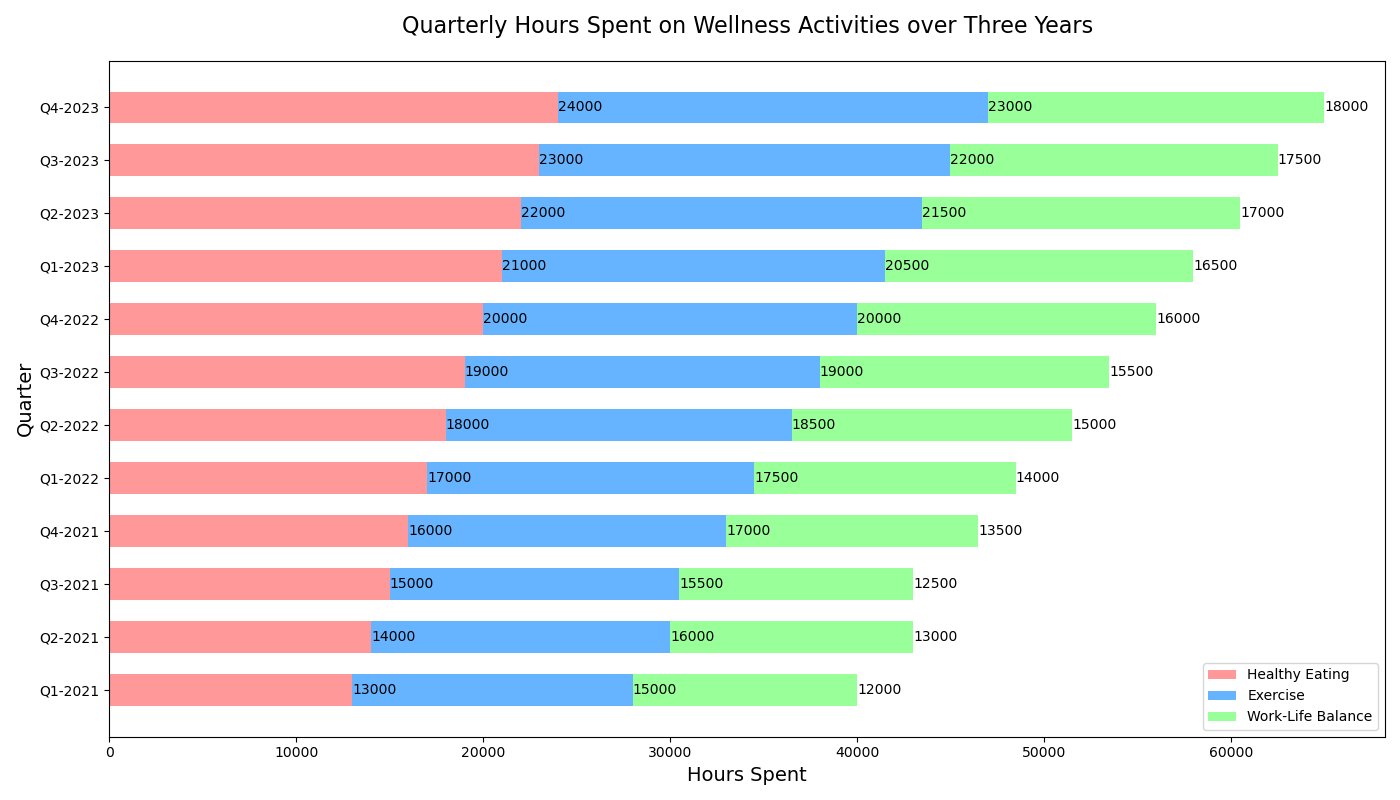

The file beside this chart, header and first rows:
Quarter, Healthy Eating, Exercise, Work-Life Balance
Q1-2021, 13000, 15000, 12000
Q2-2021, 14000, 16000, 13000
Q3-2021, 15000, 15500, 12500
Q4-2021, 16000, 17000, 13500
Q1-2022, 17000, 17500, 14000
Q2-2022, 18000, 18500, 15000
Q3-2022, 19000, 19000, 15500
Q4-2022, 20000, 20000, 16000
Q1-2023, 21000, 20500, 16500
Q2-2023, 22000, 21500, 17000
Q3-2023, 23000, 22000, 17500
Q4-2023, 24000, 23000, 18000
